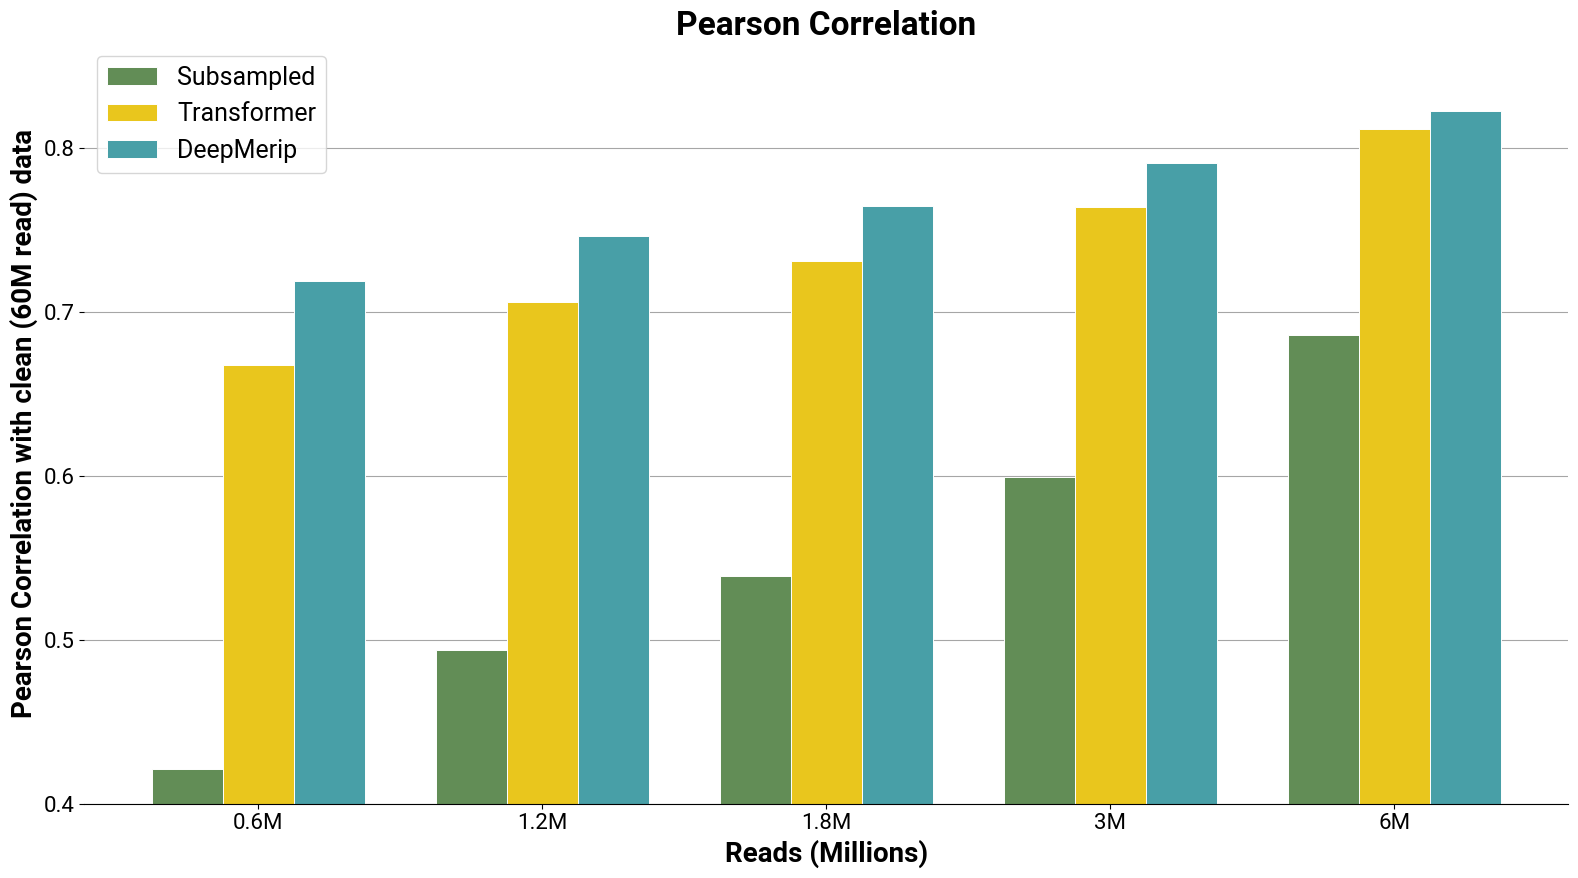

Write the Python code that produced this figure.
import matplotlib.pyplot as plt
import numpy as np

# Set the font globally to Roboto and set general font size to 14
plt.rcParams['font.family'] = 'Roboto'
plt.rcParams['font.size'] = 14

# Redefined data with proper labeling for millions (M)
reads = ['0.6M', '1.2M', '1.8M', '3M', '6M']
ExomePeak2 = [0.4212, 0.4937, 0.5390, 0.5990, 0.6858]
Transformer = [0.6675, 0.7059, 0.7311, 0.7639, 0.8110]
ResNet = [0.7186, 0.7462, 0.7645, 0.7903, 0.8224]

# Define the bar width
bar_width = 0.25

# Set position of bar on X axis
r1 = np.arange(len(ExomePeak2))
r2 = [x + bar_width for x in r1]
r3 = [x + bar_width for x in r2]

# Start of the enhancements for the graph
fig, ax = plt.subplots(figsize=(16, 9))

# Create the bars with improved aesthetics
ax.bar(r1, ExomePeak2, color='#628D56', width=bar_width, label='Subsampled', edgecolor='white', linewidth=0.7)
ax.bar(r2, Transformer, color='#E9C61D', width=bar_width, label='Transformer', edgecolor='white', linewidth=0.7)
ax.bar(r3, ResNet, color='#489FA7', width=bar_width, label='DeepMerip', edgecolor='white', linewidth=0.7)

# Add labels, title and axes ticks
ax.set_xlabel('Reads (Millions)', fontweight='bold', fontsize=20)  # Adjusted font size
ax.set_ylabel('Pearson Correlation with clean (60M read) data', fontweight='bold', fontsize=20)  # Adjusted font size
ax.set_xticks([r + bar_width for r in range(len(ExomePeak2))])
ax.set_xticklabels(reads, fontsize=16)  # Adjusted font size

# Set y-axis to start at 0.4
ax.set_ylim(bottom=0.4)
ax.set_yticks(np.arange(0.4, ax.get_yticks()[-1], step=0.1))
ax.set_yticklabels(np.around(ax.get_yticks(), decimals=2), fontsize=16)  # Adjusted font size

# Adding a grid for better readability
ax.set_axisbelow(True)
ax.yaxis.grid(color='gray', linestyle='-', alpha=0.7)

# Increase the font size of the legend
ax.legend(fontsize=18)  # Adjusted font size

# Set a title with a larger font size
ax.set_title('Pearson Correlation', fontweight='bold', fontsize=24)  # Adjusted font size

# Removing the spines to eliminate the border
ax.spines['top'].set_visible(False)
ax.spines['right'].set_visible(False)
ax.spines['bottom'].set_visible(True)
ax.spines['left'].set_visible(False)

# Set a tight layout to ensure everything fits without overlapping
plt.tight_layout()

# Show graphic
plt.show()
